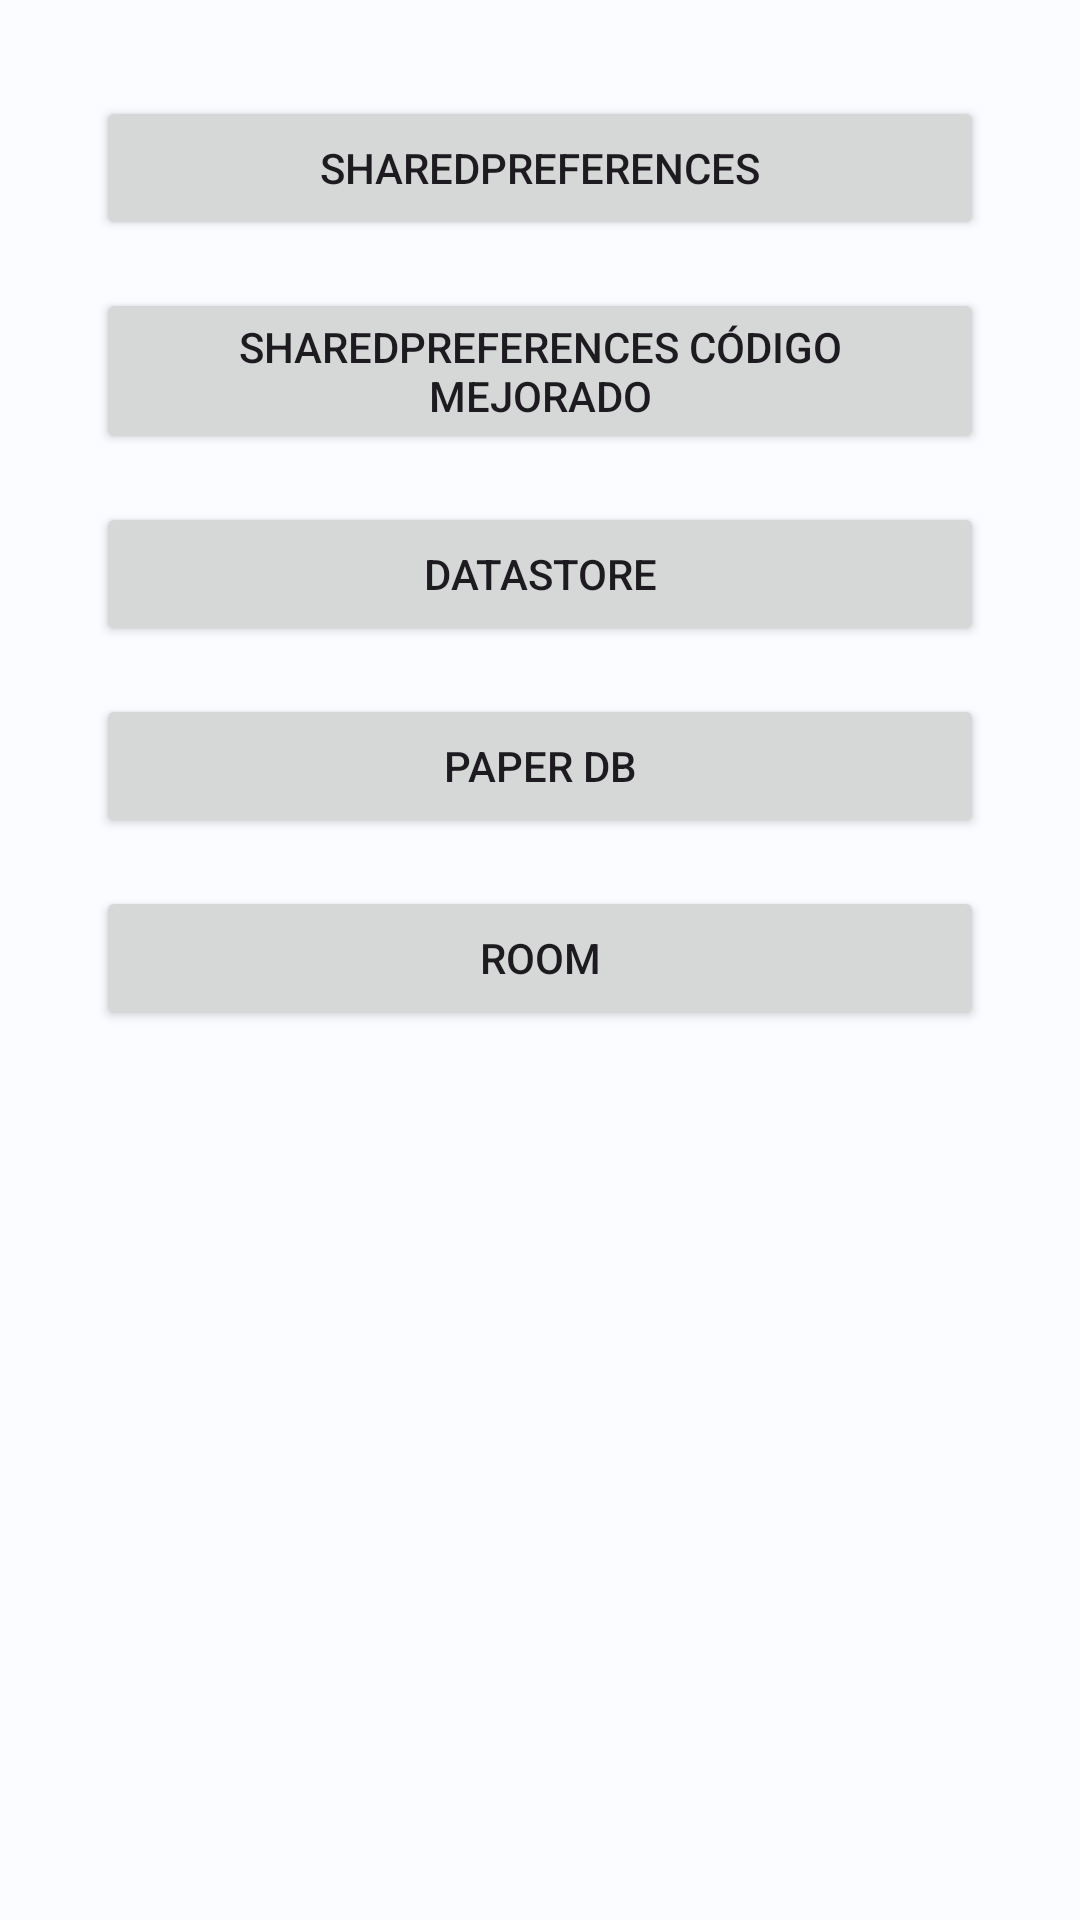

Write the Android layout XML for this screen, with the resource values it uses.
<!-- AndroidManifest.xml: application theme Theme.UtadOnline_PMDMUD3GestionDeDatos -->
<!-- res/layout/activity_main.xml -->
<?xml version="1.0" encoding="utf-8"?>
<androidx.constraintlayout.widget.ConstraintLayout xmlns:android="http://schemas.android.com/apk/res/android"
    xmlns:app="http://schemas.android.com/apk/res-auto"
    xmlns:tools="http://schemas.android.com/tools"
    android:layout_width="match_parent"
    android:layout_height="match_parent"
    tools:context=".MainActivity">

    <Button
        android:id="@+id/btn_shared_preferences"
        android:layout_width="0dp"
        android:layout_height="wrap_content"
        android:layout_marginStart="32dp"
        android:layout_marginTop="32dp"
        android:layout_marginEnd="32dp"
        android:text="@string/shared_preferences_title"
        app:layout_constraintEnd_toEndOf="parent"
        app:layout_constraintStart_toStartOf="parent"
        app:layout_constraintTop_toTopOf="parent" />

    <Button
        android:id="@+id/btn_shared_preferences_cleaned"
        android:layout_width="0dp"
        android:layout_height="wrap_content"
        android:layout_marginStart="32dp"
        android:layout_marginTop="16dp"
        android:layout_marginEnd="32dp"
        android:text="@string/shared_preferences_cleaned_code_title"
        app:layout_constraintEnd_toEndOf="parent"
        app:layout_constraintStart_toStartOf="parent"
        app:layout_constraintTop_toBottomOf="@+id/btn_shared_preferences" />

    <Button
        android:id="@+id/btn_data_store"
        android:layout_width="0dp"
        android:layout_height="wrap_content"
        android:layout_marginStart="32dp"
        android:layout_marginTop="16dp"
        android:layout_marginEnd="32dp"
        android:text="@string/data_store_code_title"
        app:layout_constraintEnd_toEndOf="parent"
        app:layout_constraintStart_toStartOf="parent"
        app:layout_constraintTop_toBottomOf="@+id/btn_shared_preferences_cleaned" />

    <Button
        android:id="@+id/btn_paper_db"
        android:layout_width="0dp"
        android:layout_height="wrap_content"
        android:layout_marginStart="32dp"
        android:layout_marginTop="16dp"
        android:layout_marginEnd="32dp"
        android:text="@string/paper_db_title"
        app:layout_constraintEnd_toEndOf="parent"
        app:layout_constraintStart_toStartOf="parent"
        app:layout_constraintTop_toBottomOf="@+id/btn_data_store" />
    <Button
        android:id="@+id/btn_room"
        android:layout_width="0dp"
        android:layout_height="wrap_content"
        android:layout_marginStart="32dp"
        android:layout_marginTop="16dp"
        android:layout_marginEnd="32dp"
        android:text="@string/room_title"
        app:layout_constraintEnd_toEndOf="parent"
        app:layout_constraintStart_toStartOf="parent"
        app:layout_constraintTop_toBottomOf="@+id/btn_paper_db" />
</androidx.constraintlayout.widget.ConstraintLayout>
<!-- resources referenced by this layout -->
<resources>
  <string name="data_store_code_title">DataStore</string>
  <string name="paper_db_title">Paper DB</string>
  <string name="room_title">Room</string>
  <string name="shared_preferences_cleaned_code_title">SharedPreferences código mejorado</string>
  <string name="shared_preferences_title">SharedPreferences</string>
  <style name="Theme.UtadOnline_PMDMUD3GestionDeDatos" parent="Base.Theme.UtadOnline_PMDMUD3GestionDeDatos" />
  <color name="md_theme_light_primary">#8C5000</color>
  <color name="md_theme_light_onPrimary">#FFFFFF</color>
  <color name="md_theme_light_primaryContainer">#FFDCBF</color>
  <color name="md_theme_light_onPrimaryContainer">#2D1600</color>
  <color name="md_theme_light_secondary">#785A00</color>
  <color name="md_theme_light_onSecondary">#FFFFFF</color>
  <color name="md_theme_light_secondaryContainer">#FFDF9C</color>
  <color name="md_theme_light_onSecondaryContainer">#251A00</color>
  <color name="md_theme_light_tertiary">#546500</color>
  <color name="md_theme_light_onTertiary">#FFFFFF</color>
  <color name="md_theme_light_tertiaryContainer">#D6ED7D</color>
  <color name="md_theme_light_onTertiaryContainer">#181E00</color>
  <color name="md_theme_light_error">#BA1A1A</color>
  <color name="md_theme_light_errorContainer">#FFDAD6</color>
  <color name="md_theme_light_onError">#FFFFFF</color>
  <color name="md_theme_light_onErrorContainer">#410002</color>
  <color name="md_theme_light_background">#FAFCFF</color>
  <color name="md_theme_light_onBackground">#001F2A</color>
  <color name="md_theme_light_surface">#FAFCFF</color>
  <color name="md_theme_light_onSurface">#001F2A</color>
  <color name="md_theme_light_surfaceVariant">#F2DFD1</color>
  <color name="md_theme_light_onSurfaceVariant">#51443A</color>
  <color name="md_theme_light_outline">#837469</color>
  <color name="md_theme_light_inverseOnSurface">#E1F4FF</color>
  <color name="md_theme_light_inverseSurface">#003547</color>
  <color name="md_theme_light_inversePrimary">#FFB873</color>
</resources>
